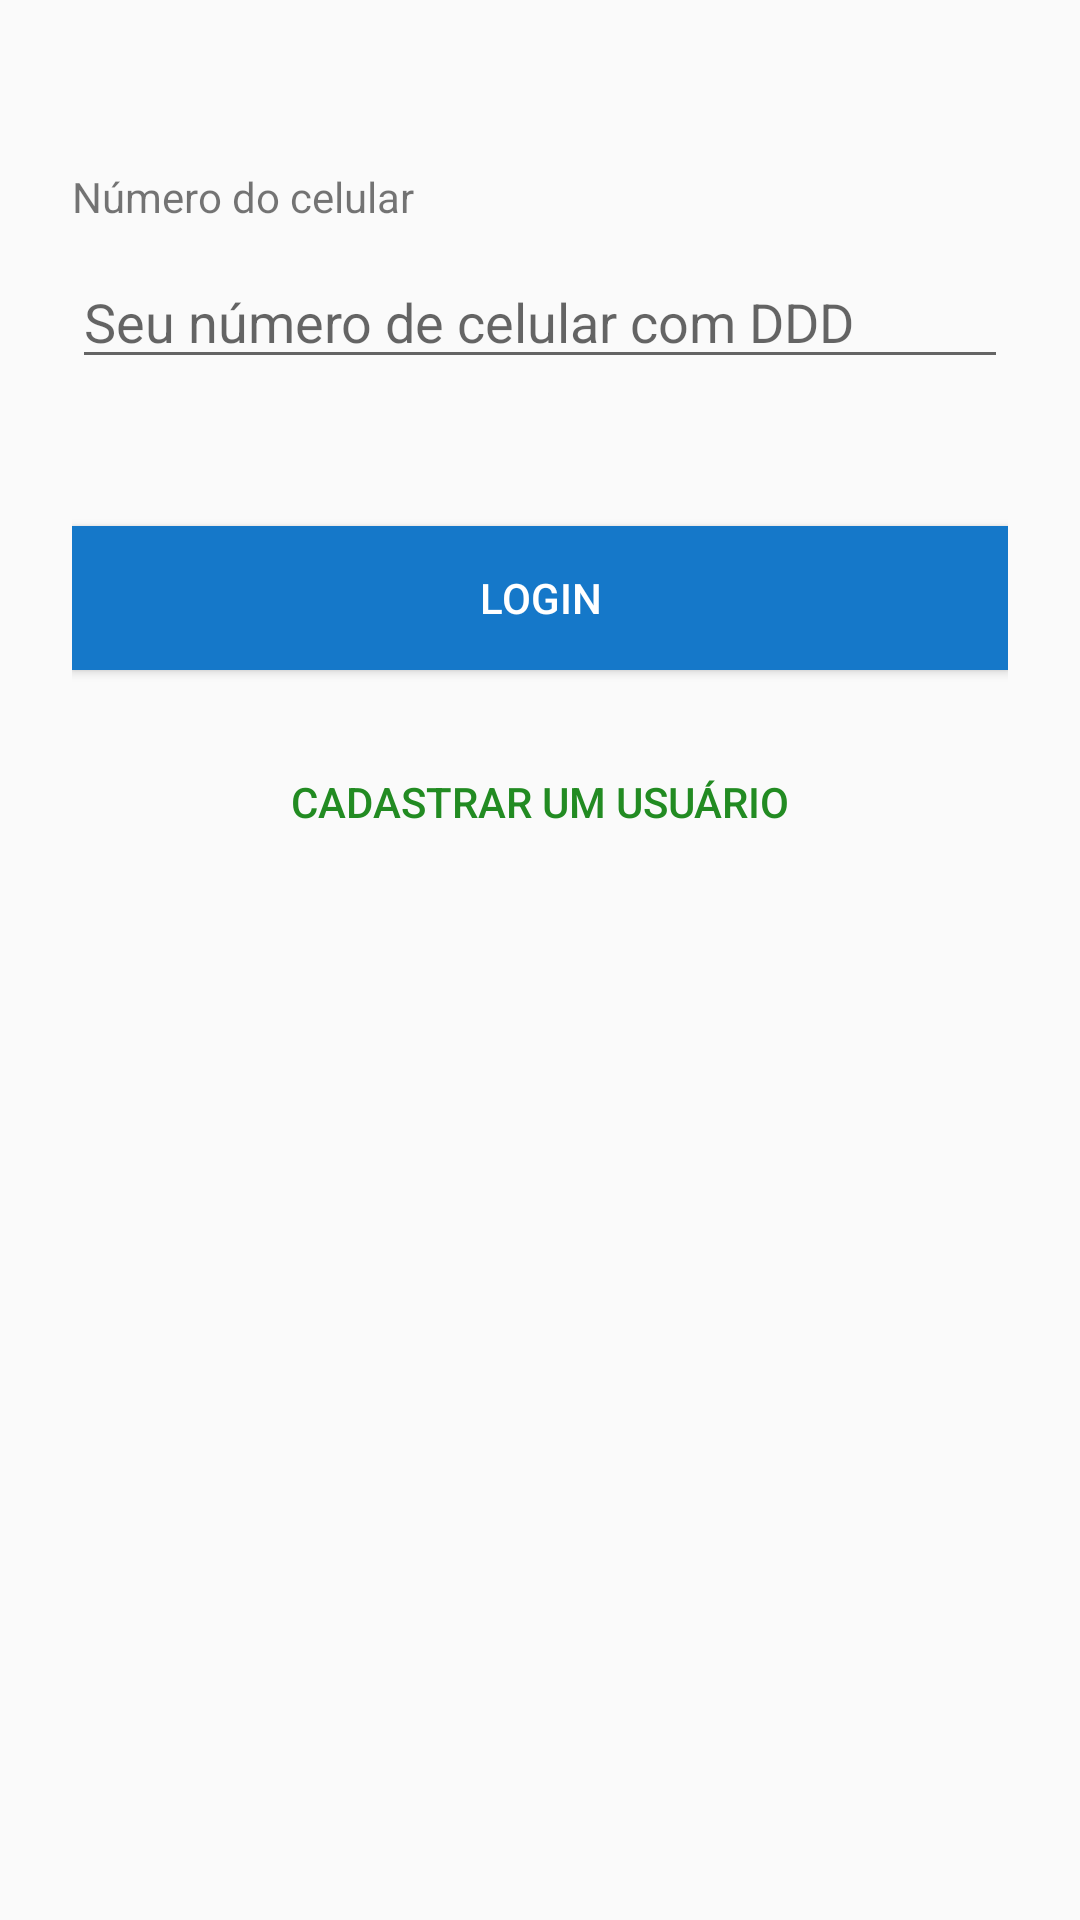

The Android layout XML behind this screen, and the referenced resources:
<!-- AndroidManifest.xml: application theme AppMaterialTheme -->
<!-- res/layout/login.xml -->
<?xml version="1.0" encoding="utf-8"?>
<ScrollView xmlns:android="http://schemas.android.com/apk/res/android"
    android:layout_width="fill_parent"
    android:layout_height="fill_parent">

    <LinearLayout
        android:orientation="vertical"
        android:layout_width="match_parent"
        android:layout_height="wrap_content"
        android:paddingTop="56dp"
        android:paddingLeft="24dp"
        android:paddingRight="24dp">

        

        <TextView
            android:layout_width="fill_parent"
            android:layout_height="wrap_content"
            android:layout_marginBottom="10dip"
            android:text="@string/telefone" />

        <EditText
            android:id="@+id/login"
            android:layout_width="fill_parent"
            android:layout_height="wrap_content"
            android:hint="@string/hint_seu_celular" />

        <TextView
            android:id="@+id/login_erro"
            android:layout_width="fill_parent"
            android:layout_height="wrap_content"
            android:padding="10dip"
            android:textColor="#e30000"
            android:textStyle="bold" />

        <Button
            android:id="@+id/botaoLogin"
            android:layout_width="fill_parent"
            android:layout_height="wrap_content"
            android:layout_marginTop="10dip"
            android:background="#1578c9"
            android:onClick="loginUsuario"
            android:text="Login"
            android:textColor="#fff" />

        <Button
            android:id="@+id/botaoInformacao"
            android:layout_width="fill_parent"
            android:layout_height="wrap_content"
            android:layout_marginTop="20dip"
            android:background="@null"
            android:onClick="enviarNovaSenha"
            android:text="Cadastrar um usuário"
            android:textColor="#228b22" />
    </LinearLayout>

</ScrollView>
<!-- resources referenced by this layout -->
<resources>
  <string name="hint_seu_celular">Seu número de celular com DDD</string>
  <string name="telefone">Número do celular</string>
  <style name="AppMaterialTheme" parent="MyMaterialTheme.Base">
          
      </style>
  <style name="MyMaterialTheme.Base" parent="Theme.AppCompat.Light.NoActionBar">
          <item name="android:windowNoTitle">true</item>
          <item name="windowActionBar">false</item>
          <item name="colorPrimary">@color/colorPrimary</item>
  
  
          <item name="colorPrimaryDark">@color/colorPrimaryDark</item>
          <item name="colorAccent">@color/colorAccent</item>
  
          
          <item name="windowActionModeOverlay">true</item>
  
      </style>
  <color name="colorPrimary">#E91E63</color>
  <color name="colorPrimaryDark">#C2185B</color>
  <color name="colorAccent">#00BCD4</color>
</resources>
